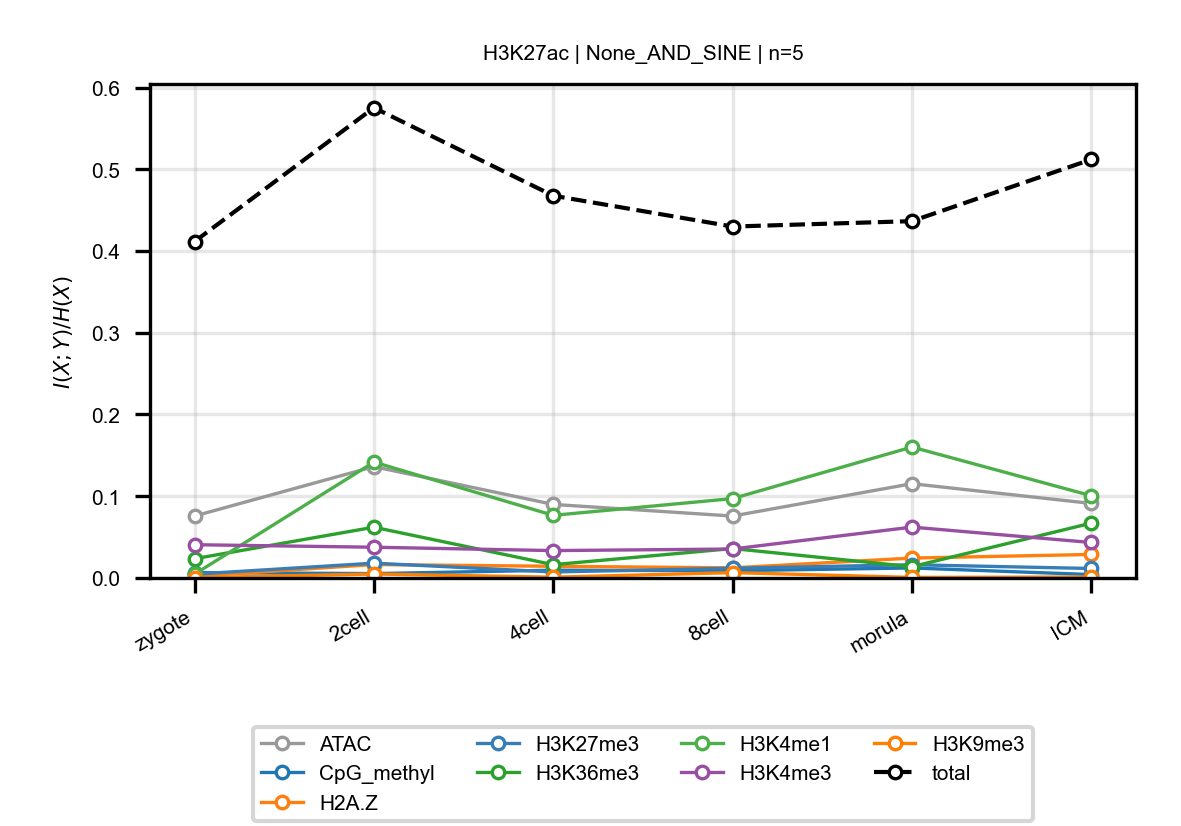

Source data for this figure (header and first rows):
anchor, target, n_bins, stage, block, normalized_mi
H3K27ac, ATAC, 5, zygote, None_AND_SINE, 0.0758
H3K27ac, ATAC, 5, 2cell, None_AND_SINE, 0.1362
H3K27ac, ATAC, 5, 4cell, None_AND_SINE, 0.08999
H3K27ac, ATAC, 5, 8cell, None_AND_SINE, 0.07577
H3K27ac, ATAC, 5, morula, None_AND_SINE, 0.1153
H3K27ac, ATAC, 5, ICM, None_AND_SINE, 0.0912
H3K27ac, CpG_methyl, 5, zygote, None_AND_SINE, 0.006552
H3K27ac, CpG_methyl, 5, 2cell, None_AND_SINE, 0.005359
H3K27ac, CpG_methyl, 5, 4cell, None_AND_SINE, 0.009492
H3K27ac, CpG_methyl, 5, 8cell, None_AND_SINE, 0.008846
H3K27ac, CpG_methyl, 5, morula, None_AND_SINE, 0.01224
H3K27ac, CpG_methyl, 5, ICM, None_AND_SINE, 0.004157
H3K27ac, H2A.Z, 5, zygote, None_AND_SINE, 0.002015
H3K27ac, H2A.Z, 5, 2cell, None_AND_SINE, 0.01644
H3K27ac, H2A.Z, 5, 4cell, None_AND_SINE, 0.01431
H3K27ac, H2A.Z, 5, 8cell, None_AND_SINE, 0.01237
H3K27ac, H2A.Z, 5, morula, None_AND_SINE, 0.02435
H3K27ac, H2A.Z, 5, ICM, None_AND_SINE, 0.02876
H3K27ac, H3K27me3, 5, zygote, None_AND_SINE, 0.004671
H3K27ac, H3K27me3, 5, 2cell, None_AND_SINE, 0.01812
H3K27ac, H3K27me3, 5, 4cell, None_AND_SINE, 0.007347
H3K27ac, H3K27me3, 5, 8cell, None_AND_SINE, 0.0119
H3K27ac, H3K27me3, 5, morula, None_AND_SINE, 0.01618
H3K27ac, H3K27me3, 5, ICM, None_AND_SINE, 0.0116
H3K27ac, H3K36me3, 5, zygote, None_AND_SINE, 0.02355
H3K27ac, H3K36me3, 5, 2cell, None_AND_SINE, 0.0621
H3K27ac, H3K36me3, 5, 4cell, None_AND_SINE, 0.01626
H3K27ac, H3K36me3, 5, 8cell, None_AND_SINE, 0.036
H3K27ac, H3K36me3, 5, morula, None_AND_SINE, 0.01379
H3K27ac, H3K36me3, 5, ICM, None_AND_SINE, 0.06706
H3K27ac, H3K4me1, 5, zygote, None_AND_SINE, 0.004651
H3K27ac, H3K4me1, 5, 2cell, None_AND_SINE, 0.1418
H3K27ac, H3K4me1, 5, 4cell, None_AND_SINE, 0.07663
H3K27ac, H3K4me1, 5, 8cell, None_AND_SINE, 0.0971
H3K27ac, H3K4me1, 5, morula, None_AND_SINE, 0.1602
H3K27ac, H3K4me1, 5, ICM, None_AND_SINE, 0.1006
H3K27ac, H3K4me3, 5, zygote, None_AND_SINE, 0.04069
H3K27ac, H3K4me3, 5, 2cell, None_AND_SINE, 0.03761
H3K27ac, H3K4me3, 5, 4cell, None_AND_SINE, 0.0335
H3K27ac, H3K4me3, 5, 8cell, None_AND_SINE, 0.03542
H3K27ac, H3K4me3, 5, morula, None_AND_SINE, 0.06224
H3K27ac, H3K4me3, 5, ICM, None_AND_SINE, 0.0434
H3K27ac, H3K9me3, 5, zygote, None_AND_SINE, 0.000273
H3K27ac, H3K9me3, 5, 2cell, None_AND_SINE, 0.004873
H3K27ac, H3K9me3, 5, 4cell, None_AND_SINE, 0.0009559
H3K27ac, H3K9me3, 5, 8cell, None_AND_SINE, 0.006549
H3K27ac, H3K9me3, 5, morula, None_AND_SINE, 0.0006957
H3K27ac, H3K9me3, 5, ICM, None_AND_SINE, 0.001148
H3K27ac, total, 5, zygote, None_AND_SINE, 0.4116
H3K27ac, total, 5, 2cell, None_AND_SINE, 0.5753
H3K27ac, total, 5, 4cell, None_AND_SINE, 0.4677
H3K27ac, total, 5, 8cell, None_AND_SINE, 0.4299
H3K27ac, total, 5, morula, None_AND_SINE, 0.4366
H3K27ac, total, 5, ICM, None_AND_SINE, 0.512
